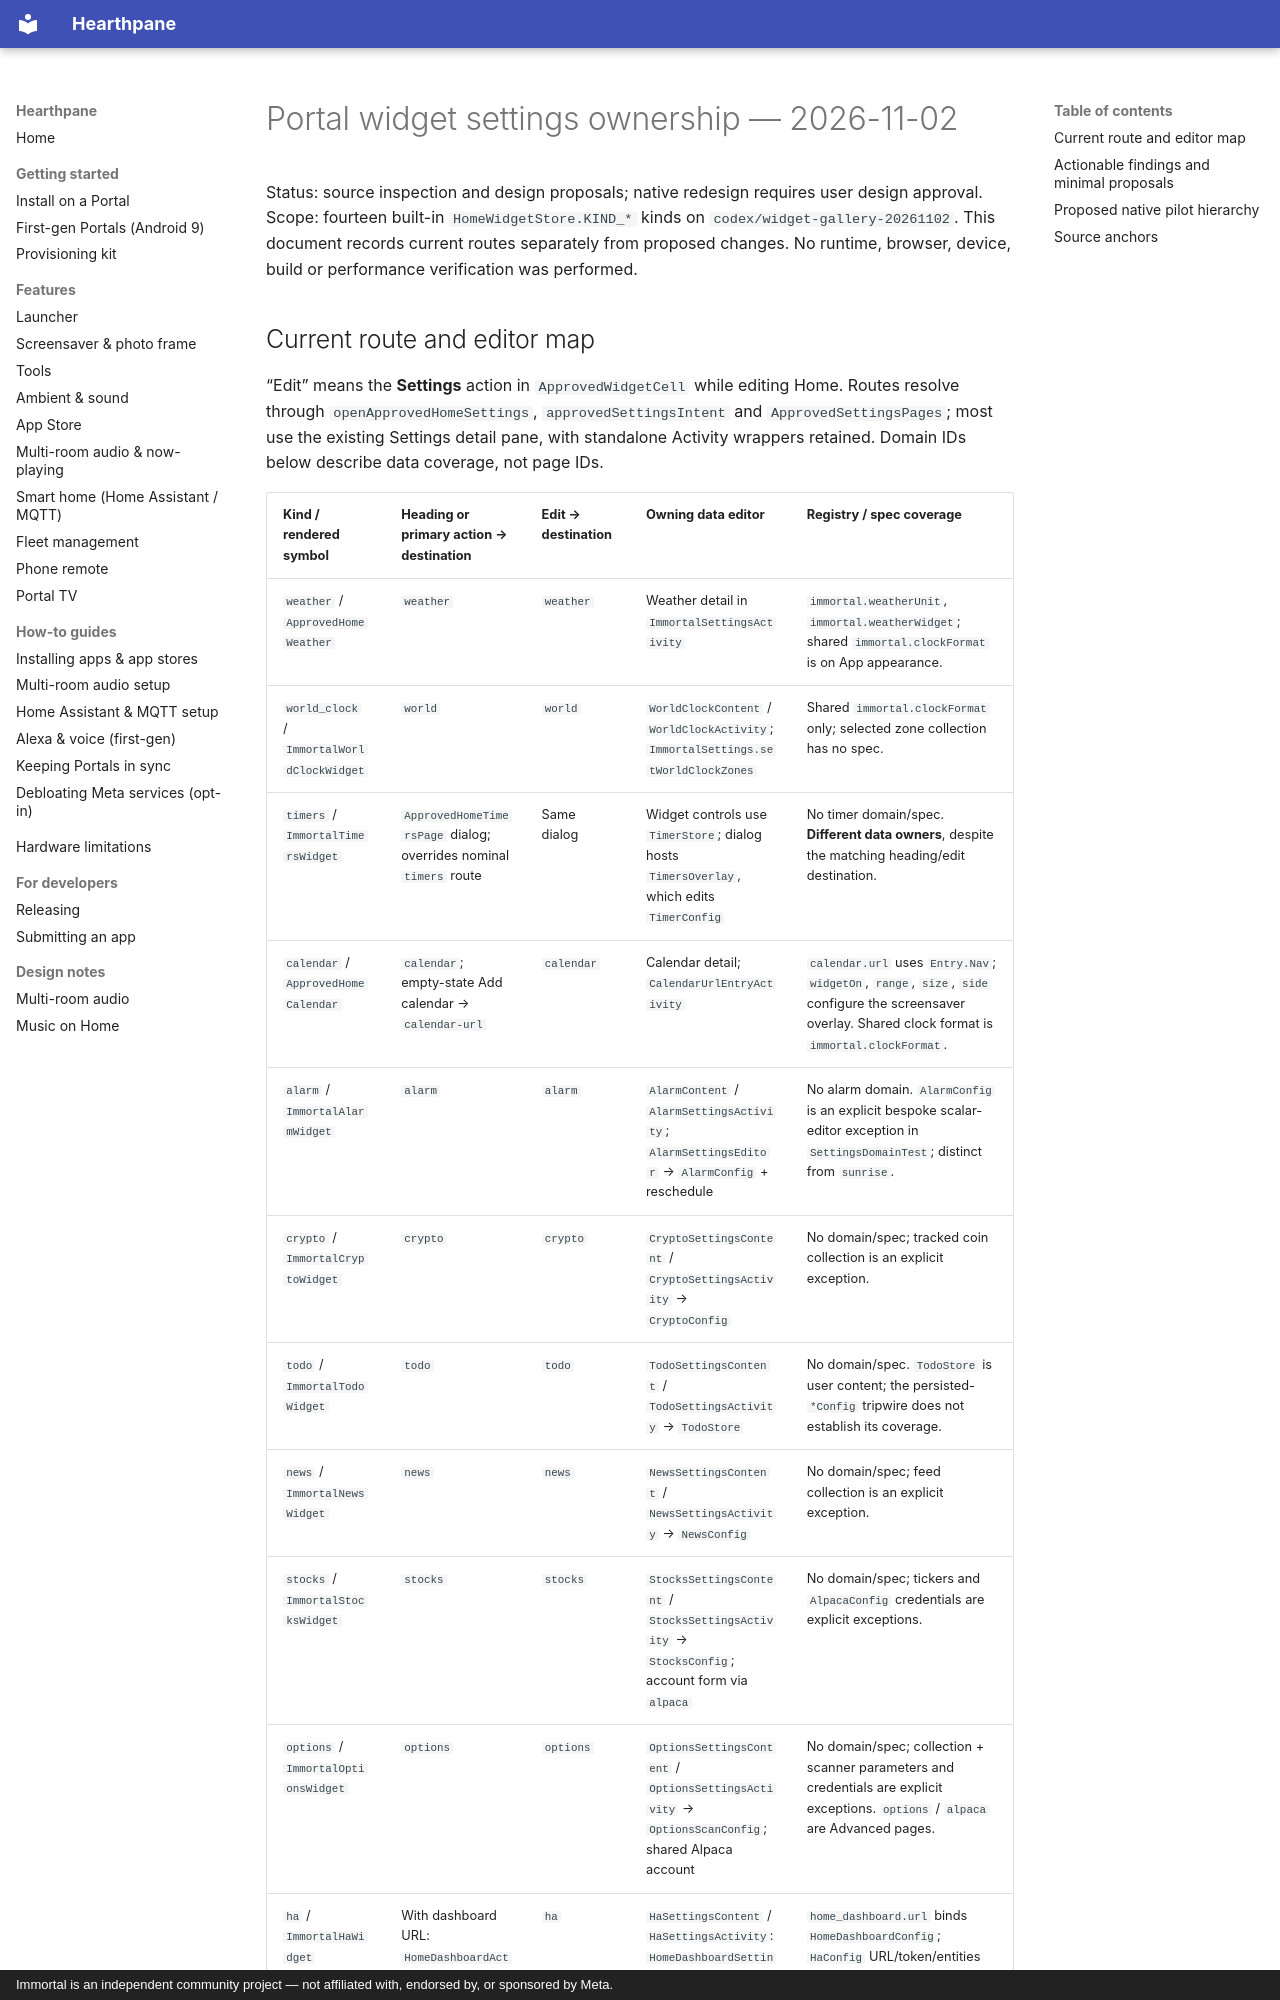

repository: rlchandani/portal-prime · page: design/portal-widget-settings-map-2026-11-02/index.html · generator: mkdocs · copyright: Immortal is an independent community project — not affiliated with, endorsed by, or sponsored by Meta.

# Portal widget settings ownership — 2026-11-02

Status: source inspection and design proposals; native redesign requires user design approval.
Scope: fourteen built-in `HomeWidgetStore.KIND_*` kinds on `codex/widget-gallery-20261102`.
This document records current routes separately from proposed changes. No runtime, browser,
device, build or performance verification was performed.
